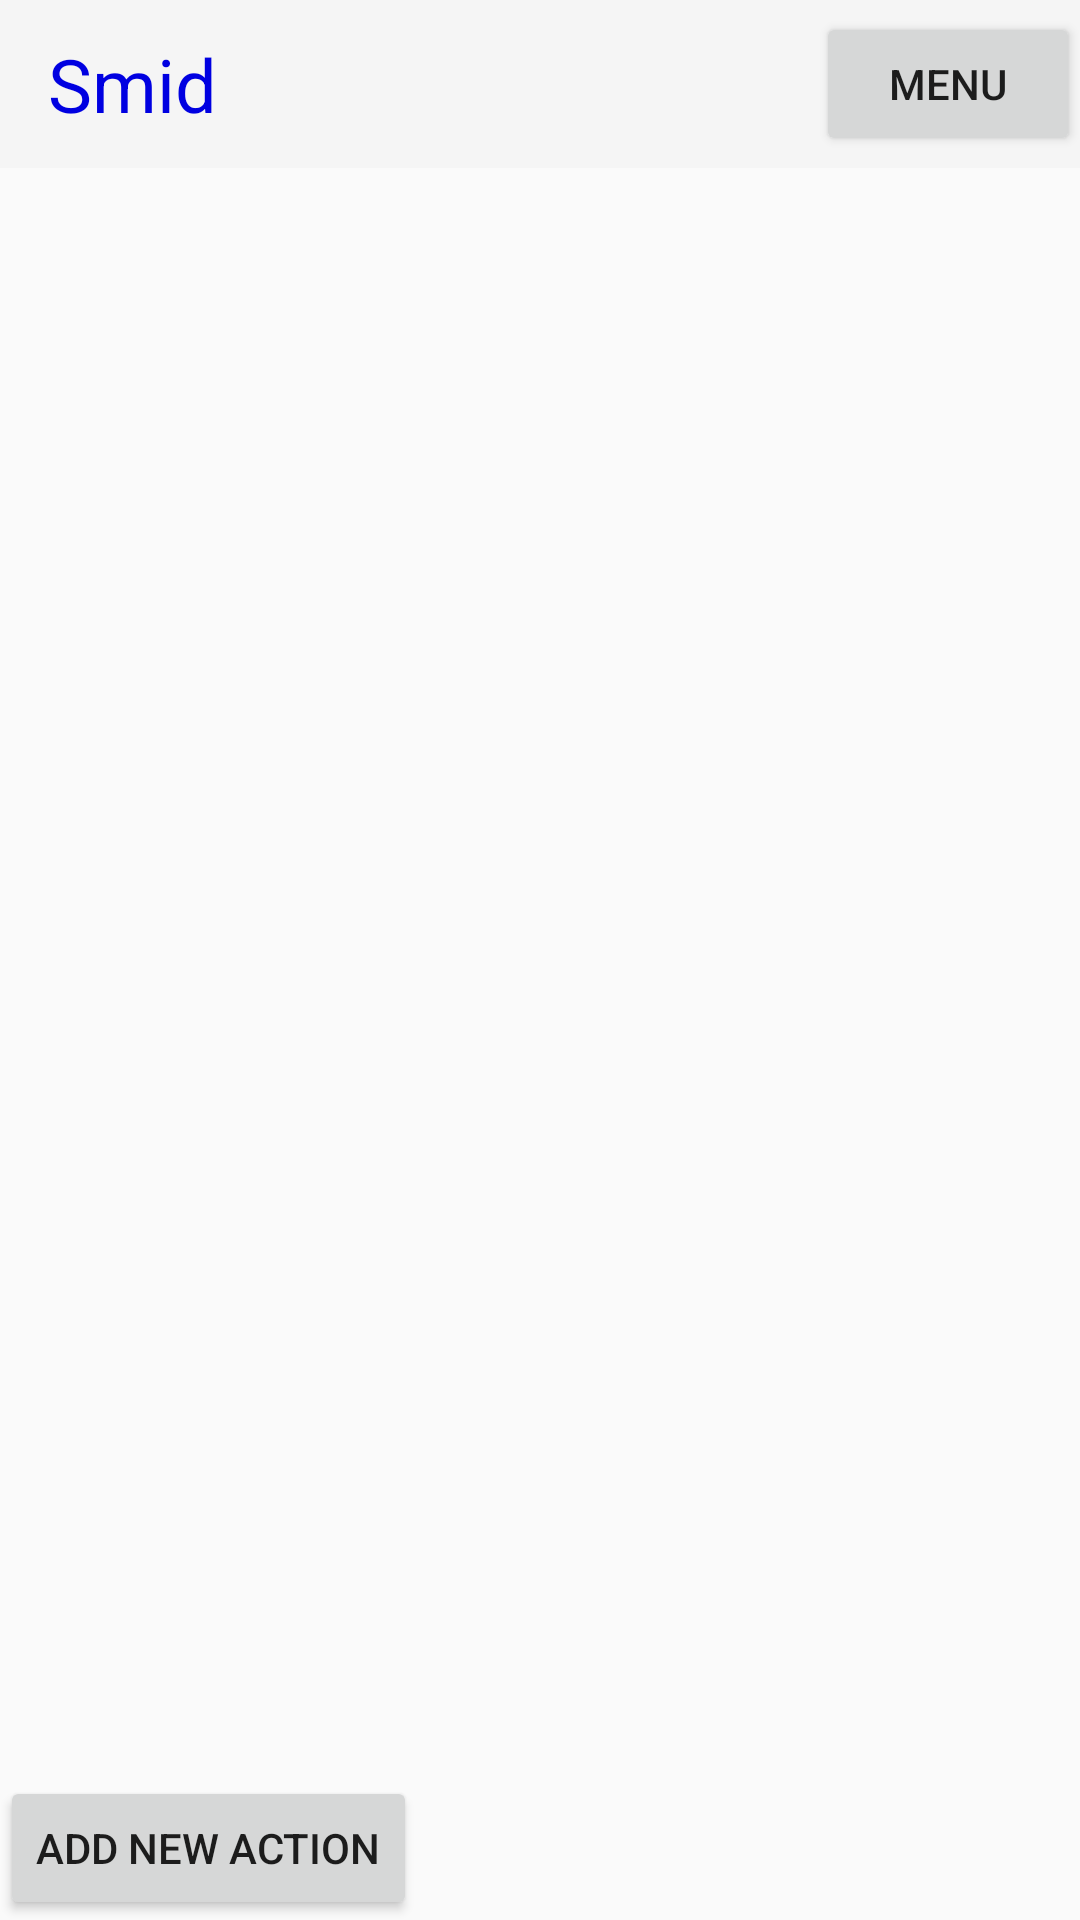

Here is an Android app screen rendered from its layout file. Give the layout XML and the strings, colors and styles it references.
<!-- AndroidManifest.xml: application theme Theme.AppCompat.Light.NoActionBar -->
<!-- res/layout/action_list_to_edit.xml -->
<?xml version="1.0" encoding="utf-8"?>
<LinearLayout
xmlns:android="http://schemas.android.com/apk/res/android"
style="@style/MainLayout">

    <include layout="@layout/toolbar"/>

<LinearLayout style="@style/ContentListLayout">
    <ListView
        android:id="@+id/ActionListView"
        style="@style/ListViewStyle" />

    <Button
        style="@style/DefaultButton"
        android:text="@string/ActionList_AddNewAction"
        android:id="@+id/BtnAddNewAction"
        android:onClick="onClick"/>

</LinearLayout>
</LinearLayout>
<!-- res/layout/toolbar.xml (included above) -->
<?xml version="1.0" encoding="utf-8"?>
<android.support.v7.widget.Toolbar android:id="@+id/toolbar"
    android:layout_width="match_parent"
    android:layout_height="?attr/actionBarSize"
    android:background="?attr/colorPrimary"
    xmlns:android="http://schemas.android.com/apk/res/android">

        <TextView
            android:layout_width="wrap_content"
            android:layout_height="wrap_content"
            android:text="@string/app_name"
            style="@style/AppName"/>

    <LinearLayout
        android:layout_width="match_parent"
        android:layout_height="wrap_content"
        android:gravity="right"
        android:id="@+id/toolbar_menu_button_container">
        <Button
            android:layout_width="wrap_content"
            android:layout_height="wrap_content"
            android:text="@string/Menu_GoToMainMenu"
            android:id="@+id/Menu_GoToMainMenu2"
            android:onClick="onShowMenuClick"
            />
    </LinearLayout>

</android.support.v7.widget.Toolbar>
<!-- resources referenced by this layout -->
<resources>
  <string name="ActionList_AddNewAction">Add new action</string>
  <string name="Menu_GoToMainMenu">Menu</string>
  <string name="app_name">Smid</string>
  <style name="AppName">
          <item name="android:textColor">#0000e1</item>
          <item name="android:textSize">12pt</item>
          </style>
  <style name="ContentListLayout" parent="Widget.Design.CoordinatorLayout">
          <item name="android:layout_width">match_parent</item>
          <item name="android:layout_height">match_parent</item>
          <item name="android:orientation">vertical</item>
      </style>
  <style name="DefaultButton" parent="Widget.AppCompat.Button">
          <item name="android:layout_height">wrap_content</item>
          <item name="android:layout_width">wrap_content</item>
          <item name="android:onClick">onClick</item>
      </style>
  <style name="ListViewStyle">
          <item name="android:layout_width">match_parent</item>
          <item name="android:layout_height">match_parent</item>
          <item name="android:layout_weight">1</item>
          <item name="android:choiceMode">singleChoice</item>
      </style>
  <style name="MainLayout" parent="Widget.Design.CoordinatorLayout">
          <item name="android:layout_width">match_parent</item>
          <item name="android:layout_height">match_parent</item>
          <item name="android:orientation">vertical</item>
      </style>
</resources>
